2-way image classification set "data" from GitHub (akshaybhatia10/Cardiac-Arrhythmia-ML); label vocabulary: abnormal, normal.

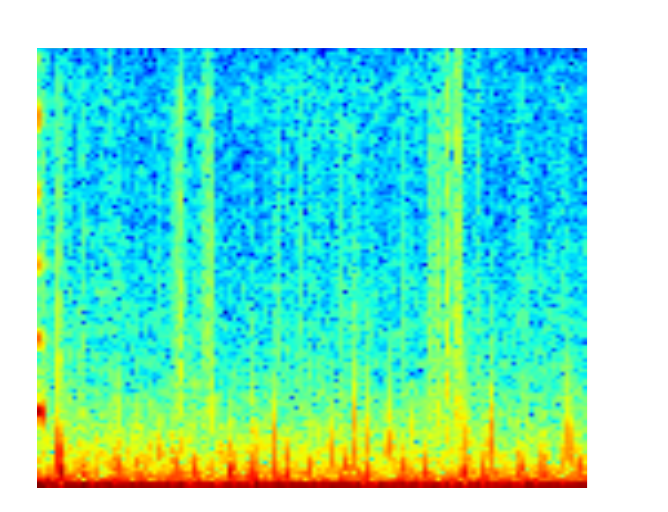
Label: normal

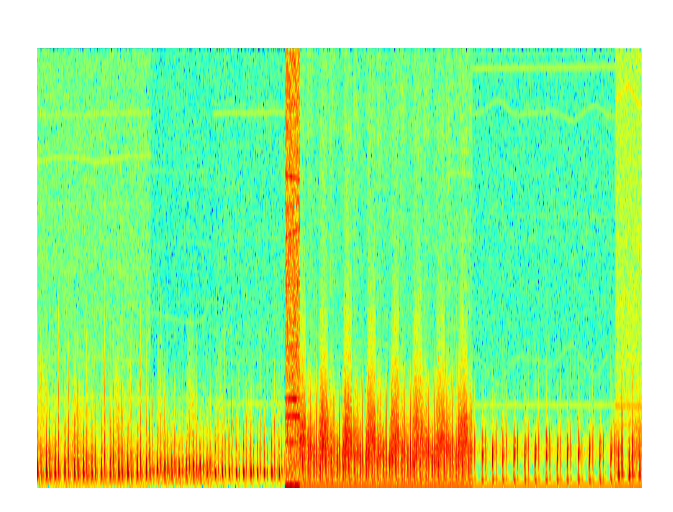
Label: normal

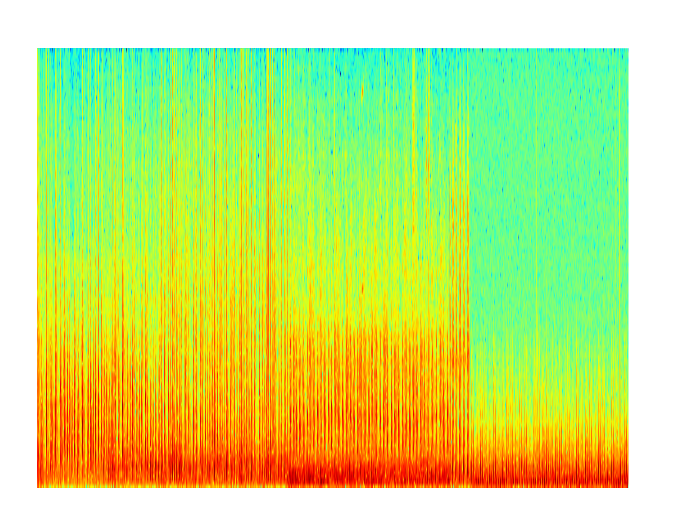
Label: abnormal

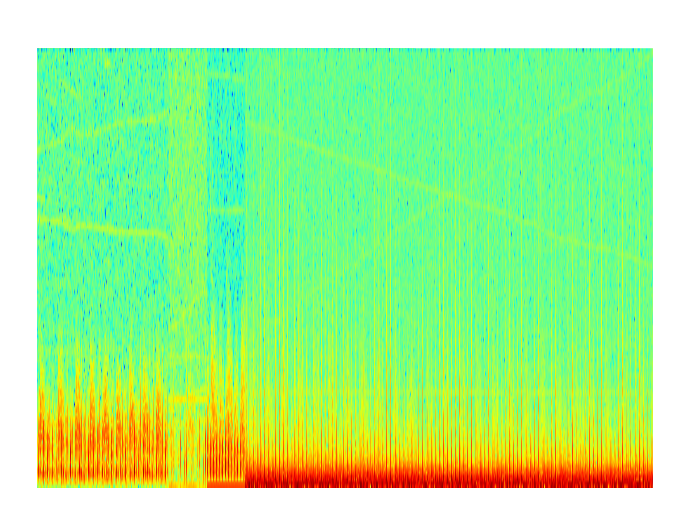
Label: normal

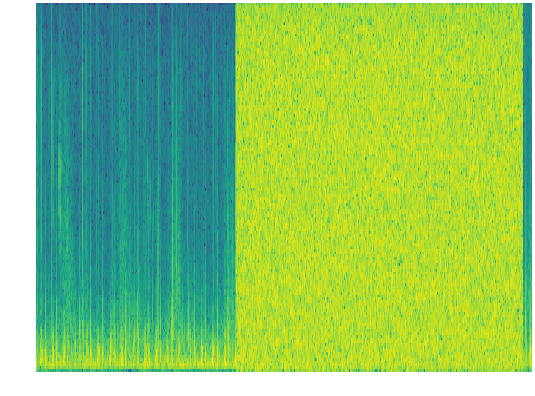
Label: abnormal

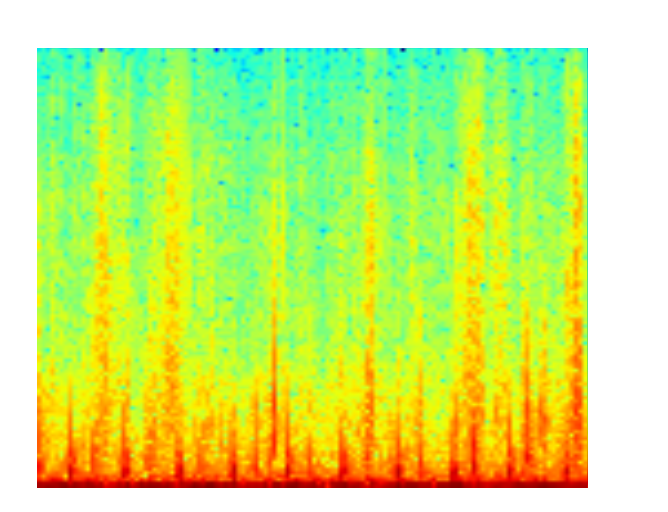
Label: normal
